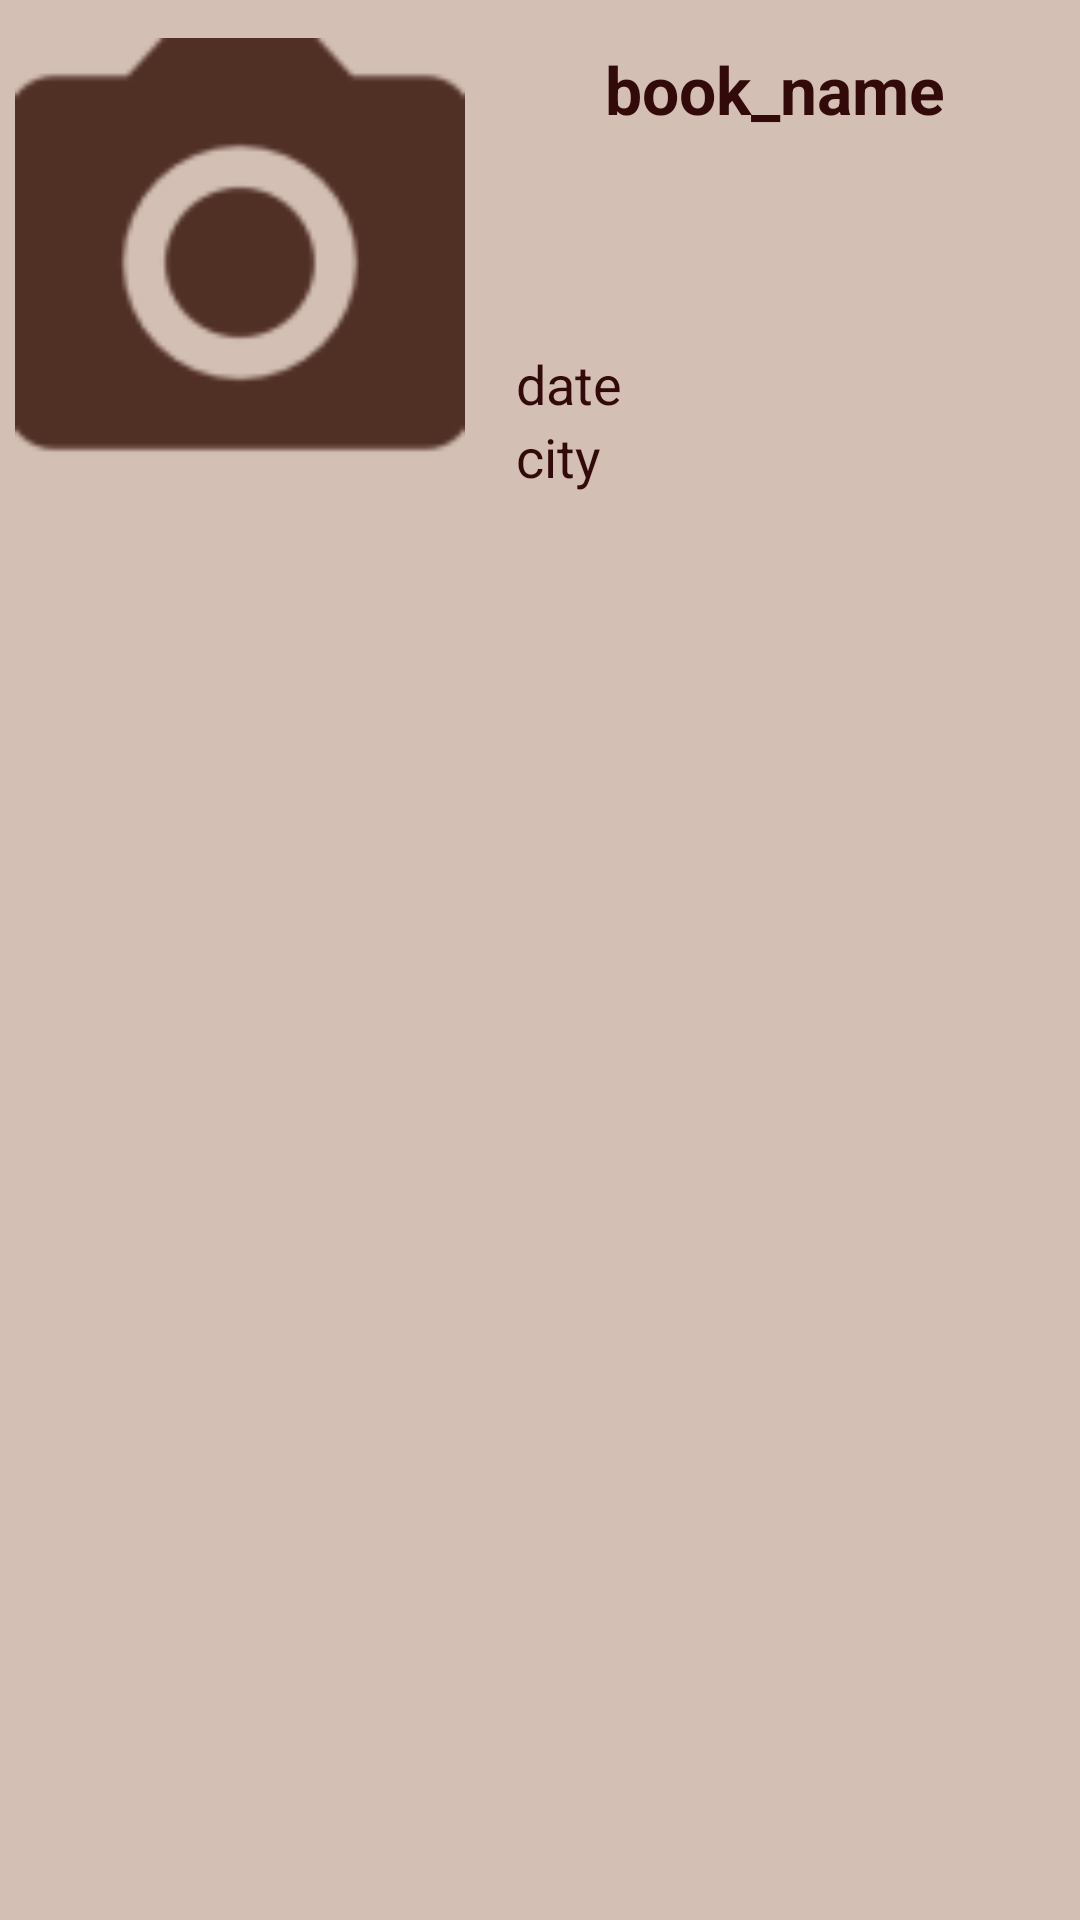

Layout XML and referenced resources for this Android screen:
<!-- AndroidManifest.xml: application theme AppTheme -->
<!-- res/layout/list_book_show.xml -->
<?xml version="1.0" encoding="utf-8"?>
<LinearLayout xmlns:android="http://schemas.android.com/apk/res/android"
    xmlns:app="http://schemas.android.com/apk/res-auto"
    android:layout_width="match_parent"
    android:layout_height="wrap_content"
    android:layout_marginTop="10dp"
    android:background="#80AE856E"
    android:orientation="horizontal"
    android:padding="5dp">

    <ImageView
        android:id="@+id/imageView6"
        android:layout_width="150dp"
        android:layout_height="155dp"
        android:layout_marginTop="5dp"
        app:srcCompat="@drawable/add_photo" />

    <LinearLayout
        android:layout_width="match_parent"
        android:layout_height="wrap_content"
        android:layout_marginLeft="7dp"
        android:orientation="vertical">

        <TextView
            android:id="@+id/book_name"
            android:layout_width="match_parent"
            android:layout_height="wrap_content"
            android:layout_alignParentEnd="true"
            android:layout_alignParentTop="false"
            android:layout_marginBottom="10dp"
            android:layout_marginTop="10dp"
            android:gravity="center"
            android:text="book_name"
            android:textColor="@color/text"
            android:textSize="22sp"
            android:textStyle="bold" />

        <TextView
            android:id="@+id/type"
            android:layout_width="match_parent"
            android:layout_height="wrap_content"
            android:textColor="@color/text"
            android:textSize="18sp" />

        <TextView
            android:id="@+id/price"
            android:layout_width="match_parent"
            android:layout_height="wrap_content"
            android:layout_marginBottom="10dp"
            android:textColor="@color/text"
            android:textSize="20sp"
            android:textStyle="bold" />

        <TextView
            android:id="@+id/date"
            android:layout_width="match_parent"
            android:layout_height="wrap_content"
            android:paddingLeft="10dp"
            android:text="date "
            android:textColor="@color/text"
            android:textSize="18sp" />

        <TextView
            android:id="@+id/cite"
            android:layout_width="match_parent"
            android:layout_height="wrap_content"
            android:paddingLeft="10dp"
            android:text="city"
            android:textColor="@color/text"
            android:textSize="18sp" />

    </LinearLayout>

</LinearLayout>
<!-- resources referenced by this layout -->
<resources>
  <color name="text">#320a0a</color>
  <!-- drawable add_photo: png bitmap (drawable-hdpi, 866 bytes) -->
  <style name="AppTheme" parent="Theme.AppCompat.Light.NoActionBar">
          
          <item name="colorPrimary">@color/colorPrimary</item>
          <item name="colorPrimaryDark">@color/colorPrimaryDark</item>
          <item name="colorAccent">@color/colorAccent</item>
      </style>
  <color name="colorPrimary">#3F51B5</color>
  <color name="colorPrimaryDark">#C9A15B</color>
  <color name="colorAccent">#C9A15B</color>
</resources>
